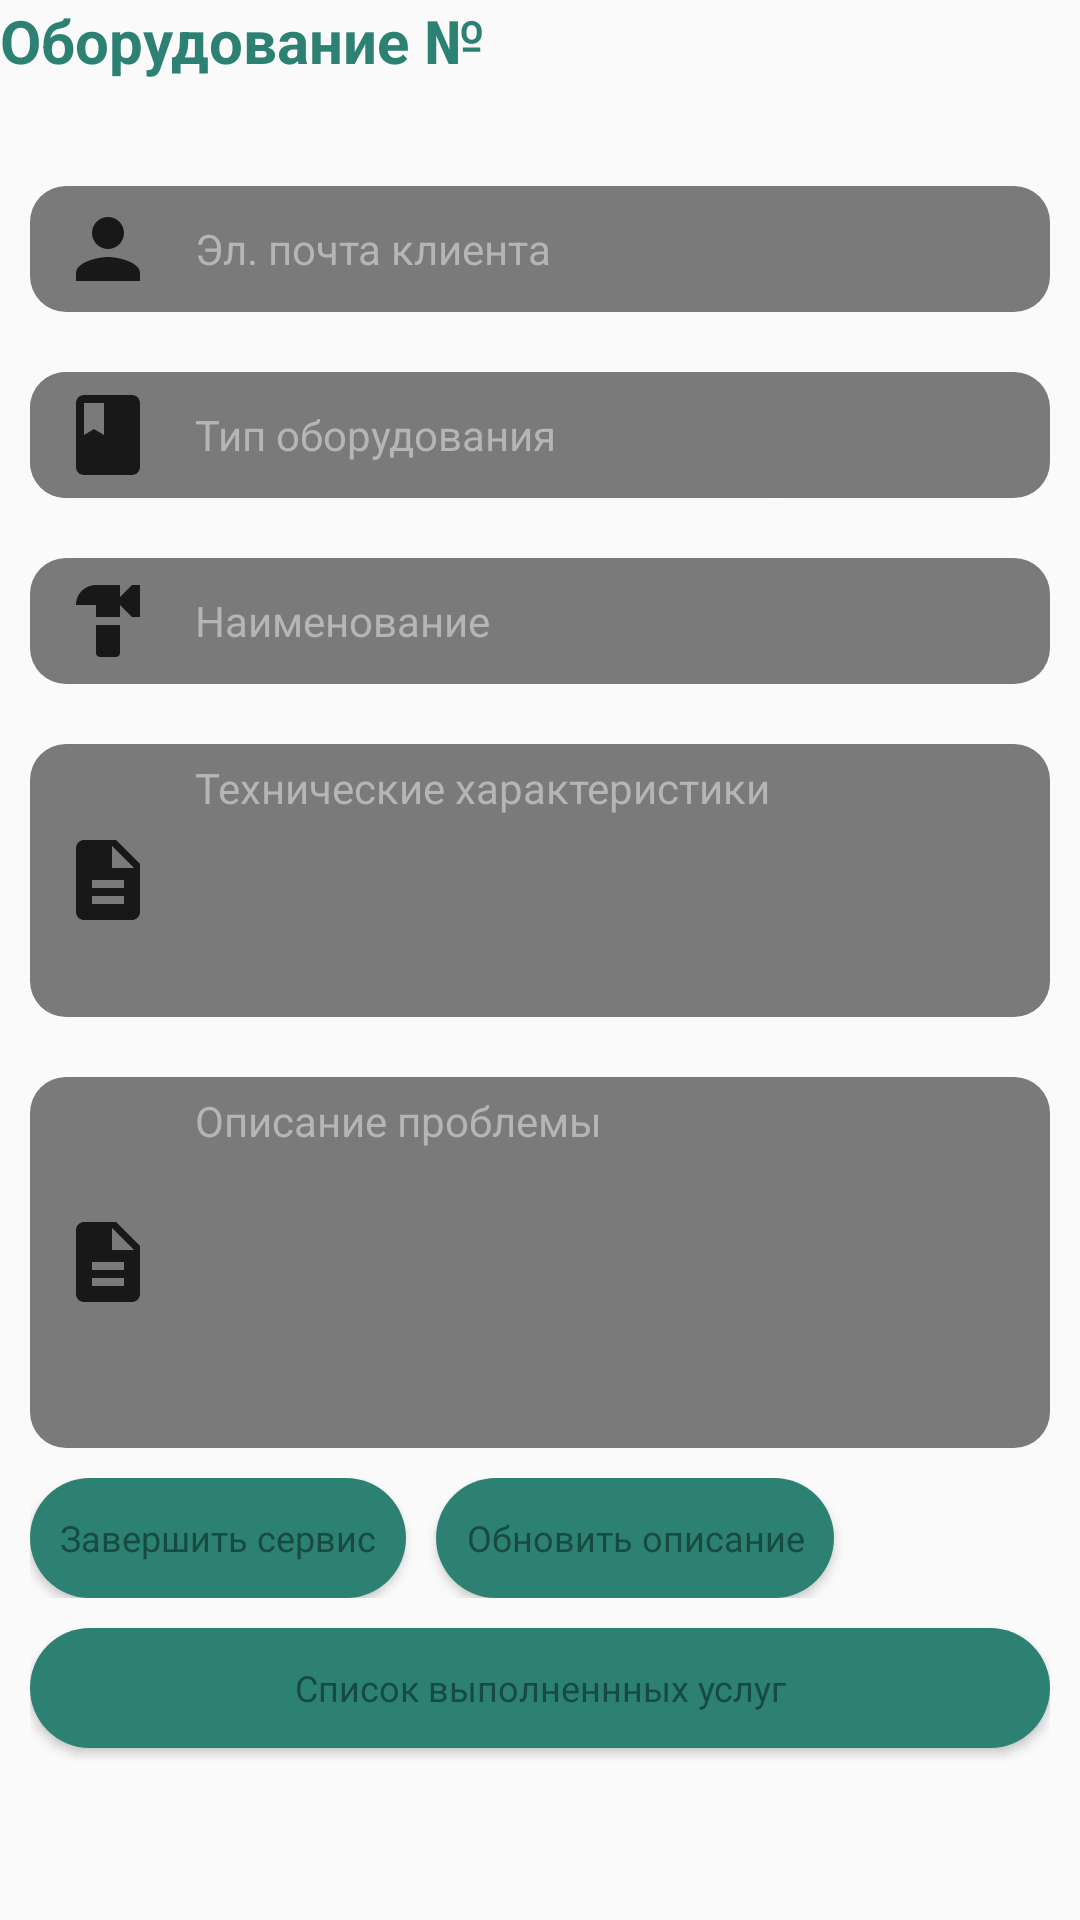

Produce the Android XML layout that renders to this screen, including the resource entries it uses.
<!-- AndroidManifest.xml: application theme AppTheme -->
<!-- res/layout/equipment_detail_fragment.xml -->
<?xml version="1.0" encoding="utf-8"?>
<FrameLayout xmlns:android="http://schemas.android.com/apk/res/android"
    xmlns:tools="http://schemas.android.com/tools"
    android:layout_width="match_parent"
    android:layout_height="match_parent"
    android:layout_margin="20dp"
    tools:context=".ui.fragment.specialist.EquipmentDetailFragment">

    <LinearLayout
        android:layout_width="match_parent"
        android:layout_height="match_parent"
        android:gravity="start"
        android:orientation="vertical">

        <TextView
            android:id="@+id/id_equipment_detail"
            android:layout_width="match_parent"
            android:layout_height="wrap_content"
            android:gravity="start"
            android:layout_marginBottom="10dp"
            android:text="Оборудование № "
            android:textStyle="bold"
            android:textColor="@color/DarkGreenCyan"
            android:textAllCaps="false"
            android:textSize="20sp"/>

        <LinearLayout
            android:layout_width="match_parent"
            android:layout_height="560dp"
            android:padding="10dp"
            android:orientation="vertical"
            android:background="@drawable/custom_block_fragment">

            <EditText
                android:id="@+id/field_email_client_detail"
                android:layout_width="match_parent"
                android:layout_height="wrap_content"
                android:editable="false"
                android:hint="Эл. почта клиента"
                android:ems="10"
                android:textColorHint="#B5B5B5"
                android:inputType="none"
                android:background="@drawable/input_field"
                android:textColor="@color/White"
                android:textAllCaps="false"
                android:paddingStart="10dp"
                android:paddingTop="5dp"
                android:paddingBottom="5dp"
                android:textSize="14sp"
                android:drawablePadding="13dp"
                android:drawableStart="@drawable/ic_login"
                android:layout_marginTop="15dp"
                android:layout_marginBottom="20dp"
                android:autofillHints="" />

            <RelativeLayout
                android:layout_width="match_parent"
                android:layout_height="wrap_content"
                android:orientation="horizontal"
                android:background="@drawable/input_field"
                android:layout_marginBottom="20dp">

                <EditText
                    android:id="@+id/field_type_equipment_detail"
                    android:layout_width="260dp"
                    android:layout_height="wrap_content"
                    android:editable="false"
                    android:hint="Тип оборудования"
                    android:ems="10"
                    android:textColorHint="#B5B5B5"
                    android:inputType="none"
                    android:background="@drawable/input_field_not_focus"
                    android:textColor="@color/White"
                    android:textAllCaps="false"
                    android:paddingStart="10dp"
                    android:paddingTop="5dp"
                    android:paddingBottom="5dp"
                    android:textSize="14sp"
                    android:drawablePadding="13dp"
                    android:drawableStart="@drawable/ic_type_equipment"
                    android:autofillHints=""/>

            </RelativeLayout>

            <EditText
                android:id="@+id/field_name_equipment_detail"
                android:layout_width="match_parent"
                android:layout_height="wrap_content"
                android:editable="false"
                android:hint="Наименование"
                android:ems="10"
                android:textColorHint="#B5B5B5"
                android:inputType="none"
                android:background="@drawable/input_field"
                android:textColor="@color/White"
                android:textAllCaps="false"
                android:paddingStart="10dp"
                android:paddingTop="5dp"
                android:paddingBottom="5dp"
                android:textSize="14sp"
                android:drawablePadding="13dp"
                android:drawableStart="@drawable/ic_name_equipment"
                android:layout_marginBottom="20dp"
                android:autofillHints="" />

            <EditText
                android:id="@+id/field_characters_detail"
                android:layout_width="match_parent"
                android:layout_height="wrap_content"
                android:editable="false"
                android:hint="Технические характеристики"
                android:ems="10"
                android:textColorHint="#B5B5B5"
                android:inputType="none"
                android:minLines="4"
                android:maxLines="7"
                android:scrollbars="vertical"
                android:gravity="top|left"
                android:background="@drawable/input_field"
                android:textColor="@color/White"
                android:textAllCaps="false"
                android:paddingStart="10dp"
                android:paddingTop="5dp"
                android:paddingBottom="5dp"
                android:textSize="14sp"
                android:drawablePadding="13dp"
                android:drawableStart="@drawable/ic_description"
                android:layout_marginBottom="20dp"
                android:autofillHints="" />

            <EditText
                android:id="@+id/field_description_problem_detail"
                android:layout_width="match_parent"
                android:layout_height="wrap_content"
                android:hint="Описание проблемы"
                android:ems="10"
                android:textColorHint="#B5B5B5"
                android:inputType="textMultiLine"
                android:minLines="6"
                android:maxLines="7"
                android:scrollbars="vertical"
                android:gravity="top|left"
                android:background="@drawable/input_field"
                android:textColor="@color/White"
                android:textAllCaps="false"
                android:paddingStart="10dp"
                android:paddingTop="5dp"
                android:paddingBottom="5dp"
                android:textSize="14sp"
                android:drawablePadding="13dp"
                android:drawableStart="@drawable/ic_description"
                android:layout_marginBottom="10dp"
                android:autofillHints="" />

            <LinearLayout
                android:layout_width="match_parent"
                android:layout_height="wrap_content"
                android:orientation="horizontal"
                android:layout_marginBottom="10dp">

                <Button
                    android:id="@+id/button_set_status_repair_complete"
                    android:onClick="setStatusRepairCompleteEquipment"
                    android:layout_width="wrap_content"
                    android:layout_height="40dp"
                    android:layout_marginRight="10dp"
                    android:paddingStart="10dp"
                    android:paddingEnd="10dp"
                    android:background="@drawable/signin_button"
                    android:fontFamily="@font/aqum"
                    android:text="Завершить сервис"
                    android:layout_gravity="center_horizontal|center_vertical"
                    android:textAllCaps="false"
                    android:textColor="#174A42"
                    android:textSize="12sp"/>

                <Button
                    android:id="@+id/button_update_description_problem_equipment"
                    android:onClick="updateDescriptionProblemEquipment"
                    android:layout_width="wrap_content"
                    android:layout_height="40dp"
                    android:paddingStart="10dp"
                    android:paddingEnd="10dp"
                    android:background="@drawable/signin_button"
                    android:fontFamily="@font/aqum"
                    android:text="Обновить описание"
                    android:layout_gravity="center_horizontal|center_vertical"
                    android:textAllCaps="false"
                    android:textColor="#174A42"
                    android:textSize="12sp"/>

            </LinearLayout>

            <Button
                android:id="@+id/button_add_equipment"
                android:onClick="getListRegServiceByEquipment"
                android:layout_width="match_parent"
                android:layout_height="40dp"
                android:background="@drawable/signin_button"
                android:fontFamily="@font/aqum"
                android:text="Cписок выполненнных услуг"
                android:textAllCaps="false"
                android:textColor="#174A42"
                android:layout_marginBottom="20dp"
                android:textSize="12sp"/>

        </LinearLayout>

    </LinearLayout>

</FrameLayout>
<!-- resources referenced by this layout -->
<resources>
  <color name="DarkGreenCyan">#2d8173</color>
  <color name="White">#ffffff</color>
  <!-- drawable ic_description (drawable) -->
  <vector android:height="32dp" android:tint="#181818"
      android:viewportHeight="24" android:viewportWidth="24"
      android:width="32dp" xmlns:android="http://schemas.android.com/apk/res/android">
      <path android:fillColor="@android:color/white" android:pathData="M14,2L6,2c-1.1,0 -1.99,0.9 -1.99,2L4,20c0,1.1 0.89,2 1.99,2L18,22c1.1,0 2,-0.9 2,-2L20,8l-6,-6zM16,18L8,18v-2h8v2zM16,14L8,14v-2h8v2zM13,9L13,3.5L18.5,9L13,9z"/>
  </vector>
  <!-- drawable ic_login (drawable) -->
  <vector android:height="32dp" android:tint="#181818"
      android:viewportHeight="24" android:viewportWidth="24"
      android:width="32dp" xmlns:android="http://schemas.android.com/apk/res/android">
      <path android:fillColor="@android:color/white" android:pathData="M12,12c2.21,0 4,-1.79 4,-4s-1.79,-4 -4,-4 -4,1.79 -4,4 1.79,4 4,4zM12,14c-2.67,0 -8,1.34 -8,4v2h16v-2c0,-2.66 -5.33,-4 -8,-4z"/>
  </vector>
  <!-- drawable ic_name_equipment (drawable) -->
  <vector android:height="32dp" android:tint="#181818"
      android:viewportHeight="24" android:viewportWidth="24"
      android:width="32dp" xmlns:android="http://schemas.android.com/apk/res/android">
      <path android:fillColor="@android:color/white" android:pathData="M18,3l-3,3V3H9C6.24,3 4,5.24 4,8h5v3h6V8l3,3h2V3H18z"/>
      <path android:fillColor="@android:color/white" android:pathData="M9,13v7c0,0.55 0.45,1 1,1h4c0.55,0 1,-0.45 1,-1v-7H9z"/>
  </vector>
  <!-- drawable ic_type_equipment (drawable) -->
  <vector android:height="32dp" android:tint="#181818"
      android:viewportHeight="24" android:viewportWidth="24"
      android:width="32dp" xmlns:android="http://schemas.android.com/apk/res/android">
      <path android:fillColor="@android:color/white" android:pathData="M18,2H6c-1.1,0 -2,0.9 -2,2v16c0,1.1 0.9,2 2,2h12c1.1,0 2,-0.9 2,-2V4c0,-1.1 -0.9,-2 -2,-2zM6,4h5v8l-2.5,-1.5L6,12V4z"/>
  </vector>
  <!-- drawable input_field (drawable) -->
  <?xml version="1.0" encoding="utf-8"?>
  <selector xmlns:android="http://schemas.android.com/apk/res/android">
      <item android:state_enabled="true" android:state_focused="true">
          <shape android:shape="rectangle">
              <solid android:color="@color/DarkGray"/>
              <corners android:radius="12dp"/>
              <stroke android:color="@color/DarkGreenCyan" android:width="4dp"/>
          </shape>
      </item>
  
      <item android:state_enabled="true">
          <shape android:shape="rectangle">
              <solid android:color="@color/DarkGray" />
              <corners android:radius="12dp"/>
          </shape>
      </item>
  </selector>
  <!-- drawable input_field_not_focus (drawable-mdpi) -->
  <?xml version="1.0" encoding="utf-8"?>
  <selector xmlns:android="http://schemas.android.com/apk/res/android">
      <item android:state_enabled="true">
          <shape android:shape="rectangle">
              <solid android:color="@color/DarkGray" />
              <corners android:radius="12dp"/>
          </shape>
      </item>
  </selector>
  <!-- drawable signin_button (drawable) -->
  <?xml version="1.0" encoding="utf-8"?>
  <layer-list xmlns:android="http://schemas.android.com/apk/res/android">
      <item>
          <shape>
              <solid android:color="@color/DarkGreenCyan"/>
              <corners android:radius="40dp"/>
          </shape>
      </item>
  </layer-list>
  <style name="AppTheme" parent="Theme.AppCompat.Light.NoActionBar">
          
          <item name="colorPrimary">@color/DarkGray</item>
          <item name="colorPrimaryDark">@color/DarkGreenCyan</item>
          <item name="colorAccent">@color/DarkGreenCyan</item>
      </style>
  <color name="DarkGray">#7A7A7A</color>
</resources>
